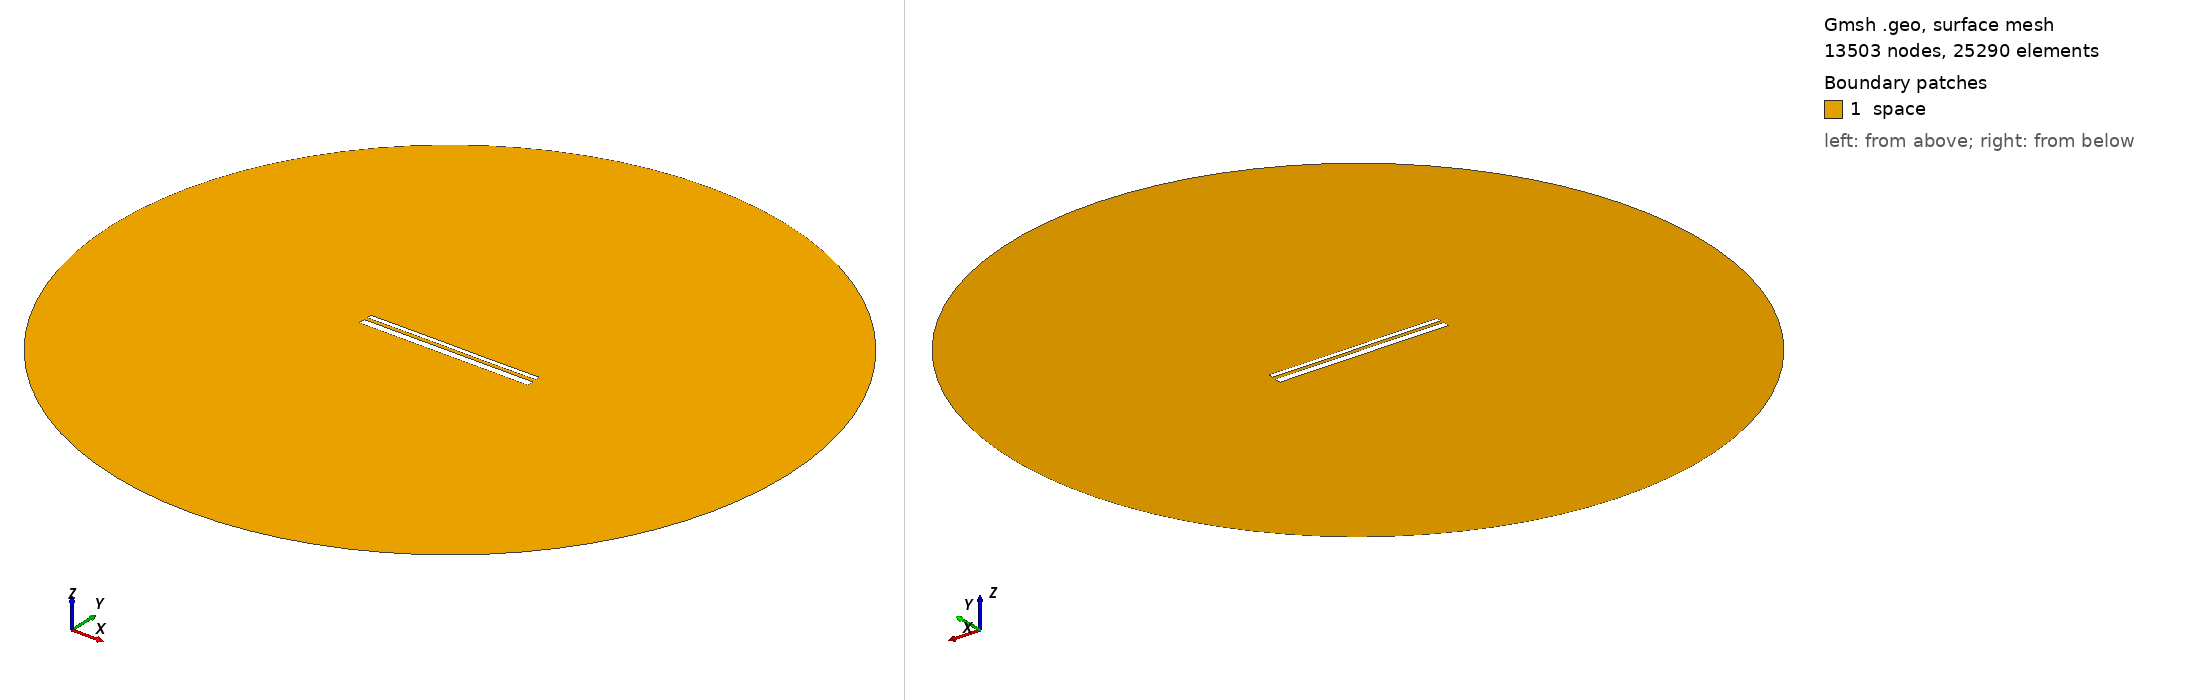

Gmsh geometry script, surface-meshed: 13503 nodes, 25290 surface elements. Boundary patches (legend numbers): 1 space. Left view from above one corner, right view from below the opposite corner. Legend entries are the model's physical surfaces. The drawing asked Gmsh for element sizes between 1% and 20% of the model's largest extent; the script's own settings can give other sizes.

=== 12943.geo (drawn) ===
//---------------------------------------
// Geometry kernel
//---------------------------------------

SetFactory("OpenCASCADE");



//---------------------------------------
// Parameters of the geometry
//---------------------------------------

// Overetch of the upper plate
overetch = 0.5;

// Distance between the plates
distance = 1.5;

// Discretization over the x axis (for the deformation)
nx = 50; 

// Length of the plate
L = 100 - overetch; 

// Number of modes
n = 4; 

// 1st mode coefficient
coeff(1) = 0.07499999999999998;
beta(1) = 0.596864 * 3.1415926535 / L;

// 2nd mode coefficient
coeff(2) = 0.0;
beta(2) = 1.49418 * 3.1415926535 / L;

// 3rd mode coefficient
coeff(3) = 0.07499999999999998;
beta(3) = 2.50025 * 3.1415926535 / L;

// 4th mode coefficient
coeff(4) = 0.0;
beta(4) = 3.49999 * 3.1415926535 / L;



//---------------------------------------
// Upper plate (deformed rectangle)
//---------------------------------------

// Coordiantes of the upper plate
xmin = -50;
xmax = 50 - overetch;

// Height of the upper plate
yheight = 4 - 2 * overetch;

// Indexes of the points
UpperID[] = {};
LowerID[] = {};
LeftID[] = {};
RightID[] = {};

// Point index
p = 1;

// Horizontal edges
For i In {1:nx}
    x = xmin + (i-1)*(xmax - xmin)/(nx-1);

    y_bottom = distance / 2 + overetch;
    For j In {1:n}
        C = (Cosh(beta(j)*L) + Cos(beta(j)*L)) / (Sinh(beta(j)*L) + Sin(beta(j)*L));
        y_bottom  = y_bottom + coeff(j) * (Cosh(beta(j)*(x+50)) - Cos(beta(j)*(x+50)) - C * (Sinh(beta(j)*(x+50)) - Sin(beta(j)*(x+50))));
    EndFor

    y_top = y_bottom + yheight;

    Point(p) = {x, y_top, 0, 1.0};
    UpperID[i] = p;
    p = p + 1;

    Point(p) = {x, y_bottom, 0, 1.0};
    LowerID[i] = p;
    p = p + 1;
EndFor

// Create point lists
UpperPts[] = {}; LowerPts[] = {};
For i In {1:nx}
  UpperPts[] += {UpperID[i]};
  LowerPts[] += {LowerID[i]};
EndFor

// Build splines
Spline(1) = {UpperPts[]};
Spline(2) = {LowerPts[]};
Line(3) = {LowerPts[nx-1], UpperPts[nx-1]};
Line(4) = {LowerPts[0], UpperPts[0]};

// Build the plane surface
Curve Loop(1) = {2, 3, -1, -4};
Plane Surface(1) = {1};



//---------------------------------------
// Lower plate (rectangle)
//---------------------------------------

// Vertices
Point(1001) = {-50, -1, 0, 1.0};
Point(1002) = { 50, -1, 0, 1.0};
Point(1003) = { 50,  -5, 0, 1.0};
Point(1004) = {-50,  -5, 0, 1.0};

// Edges
Line(5) = {1001, 1002};
Line(6) = {1002, 1003};
Line(7) = {1003, 1004};
Line(8) = {1004, 1001};

// Plane surface
Line Loop(2) = {5, 6, 7, 8};
Plane Surface(2) = {2}; 



//---------------------------------------
// Outer (fictious) boundary
//---------------------------------------

// Points
Point(1005) = {0, 0, 0};       // Center
Point(1006) = {200, 0, 0};     // Start point
Point(1007) = {0, 200, 0};     // 90 degrees
Point(1008) = {-200, 0, 0};    // 180 degrees
Point(1009) = {0, -200, 0};    // 270 degrees

// Circle arcs (each needs start, center, end)
Circle(9) = {1006, 1005, 1007};
Circle(10) = {1007, 1005, 1008};
Circle(11) = {1008, 1005, 1009};
Circle(12) = {1009, 1005, 1006};

// Plane surface for the entire domain
Curve Loop(3) = {9, 10, 11, 12};
Surface(3) = {3};

// Subtract the plates from the whole domain to obtain the actual domain where we want to solve the equations
BooleanDifference{ Surface{3}; Delete; }{ Surface{1}; Surface{2}; Delete; }




//---------------------------------------
// Transfinite Lines/Curves
//---------------------------------------

// Set the number of points on the boundaries
r = 7;

// Plates
Transfinite Curve {1, 2} = 50*r Using Progression 1;
Transfinite Curve {3, 4} = 2*r Using Progression 1;
Transfinite Line {5, 7} = 50*r Using Progression 1;
Transfinite Line {6, 8} = 2*r Using Progression 1;

// Outer boundary
Transfinite Line {9, 10, 11, 12} = 20 Using Progression 1;



//---------------------------------------
// Physical groups
//---------------------------------------                

// Physical curves (boundaries)
Physical Line("force_segment", 10) = {2};
Physical Line("upper_plate", 11) = {1, 3, 4};
Physical Line("lower_plate", 12) = {5, 6, 7, 8};
Physical Line("boundary", 20) = {9, 10, 11, 12};

// Physical Surfaces
Physical Surface("space", 30) = {3};



//---------------------------------------
// 6. Generate the Mesh
//---------------------------------------

// 2D mesh generation
Mesh 2;
